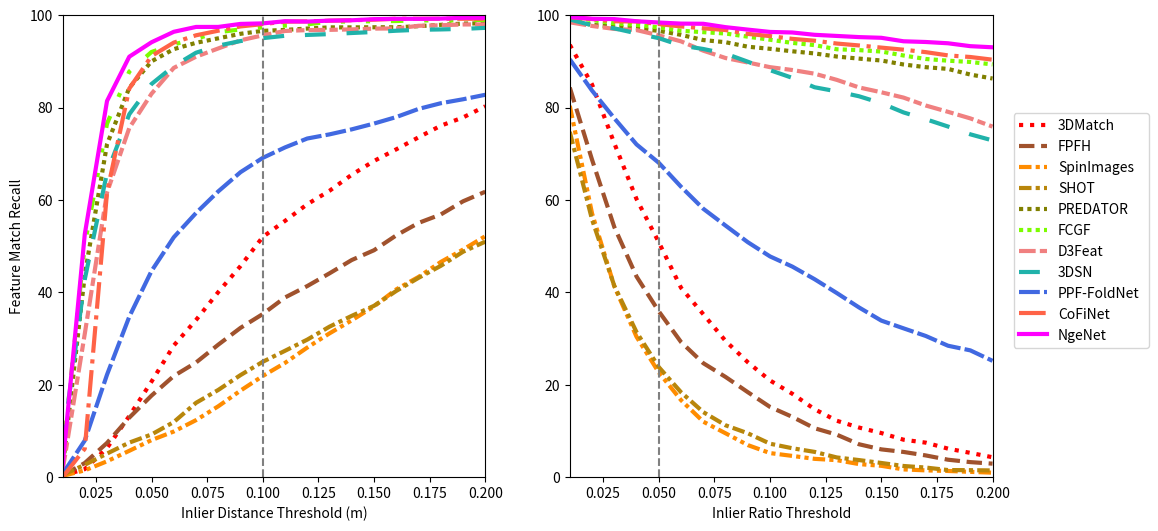

Write the Python code that produced this figure.
import matplotlib.pyplot as plt
import numpy as np


linestyle_str = [
    ('solid', 'solid'),  # Same as (0, ()) or '-'
    ('dotted', 'dotted'),  # Same as (0, (1, 1)) or '.'
    ('dashed', 'dashed'),  # Same as '--'
    ('dashdot', 'dashdot')]  # Same as '-.'

linestyle_tuple = [
    ('loosely dotted', (0, (1, 10))),
    ('dotted', (0, (1, 1))),
    ('densely dotted', (0, (1, 1))),

    ('loosely dashed', (0, (5, 10))),
    ('dashed', (0, (5, 5))),
    ('densely dashed', (0, (5, 1))),

    ('loosely dashdotted', (0, (3, 10, 1, 10))),
    ('dashdotted', (0, (3, 5, 1, 5))),
    ('densely dashdotted', (0, (3, 1, 1, 1))),

    ('dashdotdotted', (0, (3, 5, 1, 5, 1, 5))),
    ('loosely dashdotdotted', (0, (3, 10, 1, 10, 1, 10))),
    ('densely dashdotdotted', (0, (3, 1, 1, 1, 1, 1))),
    ('extra1', (0, (4, 1, 2, 1)))]

x = np.linspace(0.01, 0.2, 20)
threedmatch = np.array(
    [0.34988788, 1.735477, 6.3130245, 13.2243185, 20.68582, 28.49041, 34.01513, 40.062992, 45.687683, 52.00012,
     55.463696, 59.081406, 61.986275, 65.45967, 68.43626, 70.95725, 73.55156, 76.07139, 77.85846, 80.27285])
fpfh = np.array(
    [0.32518435, 3.0640497, 7.408897, 12.879427, 17.654156, 21.894594, 24.814766, 28.676664, 32.31617, 35.307827,
     38.895893, 41.363243, 44.120644, 47.001804, 49.11531, 52.33542, 55.02593, 56.853123, 59.70479, 61.781036])
spinimages = np.array(
    [0.2650882, 1.4736623, 3.4342945, 5.703008, 8.022694, 9.878324, 12.34205, 15.342176, 18.735947, 21.89705, 24.729364,
     28.054333, 31.125975, 33.943203, 36.965153, 40.642887, 43.33119, 46.57485, 49.260128, 52.152588])
shot = np.array(
    [0.47008017, 2.6745644, 5.1028447, 7.4799767, 9.238545, 11.927085, 16.089037, 18.879076, 22.094217, 24.974531,
     27.351418, 29.76674, 32.573856, 34.916573, 37.086315, 40.306644, 43.138355, 45.73636, 48.786892, 50.972153])
predator = np.array(
    [1.598646, 43.764183, 72.060312, 84.277961, 90.004648, 92.64463, 94.014723, 94.990602, 95.96624, 96.601441,
     96.806433, 97.099785, 97.35597, 97.35597, 97.380674, 97.380674, 97.611186, 97.90688, 98.178721, 98.238818])
fcgf = np.array(
    [4.135307, 50.302743, 76.513382, 87.786066, 92.033676, 93.6785, 94.900559, 96.311261, 96.912816, 97.353521,
     97.738293, 98.016699, 98.573519, 98.633615, 98.676423, 98.731733, 98.854555, 98.854555, 98.854555, 98.99945])
d3feat = np.array(
    [1.326839, 31.021349, 61.608349, 75.575873, 82.991841, 88.585381, 91.007284, 92.794678, 94.556689, 95.631483,
     96.580489, 96.768193, 96.8176, 96.920505, 97.085318, 97.128126, 97.695815, 97.816008, 97.985607, 97.985607])
dsn = np.array(
    [6.925493, 42.819659, 65.908609, 78.549499, 85.100889, 88.986995, 91.870439, 93.402519, 94.398583, 95.019629, 
    95.537113, 95.72003, 95.900319, 96.135917, 96.358351, 96.631008, 96.831329, 96.911342, 97.031535, 97.249845])
ppffold = np.array(
    [0.6783977, 7.9283724, 22.183943, 34.720436, 44.628433, 51.92579, 57.17631, 61.85746, 66.01428, 69.106926, 71.37115,
     73.30209, 74.196884, 75.28364, 76.539635, 77.94661, 79.70165, 80.93724, 81.7935, 82.764626])
cofinet = np.array(
    [ 0.       ,  6.1493262, 61.6405896, 84.110013 , 91.1524802, 94.0575963, 95.6404122, 96.636305 , 97.5596297, 98.0637688,
     98.5893126, 98.6494088, 98.7951213, 98.8980257, 99.018218 , 99.2184236, 99.2184236, 99.2184236, 99.2184236, 99.2184236])
ngenet = np.array([ 2.2959765, 52.5827081, 81.422583 , 91.0088155, 94.1351968, 96.3979454, 97.4483312, 97.4531176, 98.103794 , 98.2191998,
       98.6839846, 98.6123493, 98.8222816, 98.8897934, 99.1328072, 99.2029295, 99.2054049, 99.2523366, 99.4286554, 99.4352543])

fig = plt.figure(figsize=(12, 6), dpi=180)
ax1 = plt.subplot(121)
plt.xlabel("Inlier Distance Threshold (m)")
plt.ylabel("Feature Match Recall")
plt.plot(x, threedmatch, color='r', linewidth=3, linestyle='dotted')
plt.plot(x, fpfh, color='sienna', linewidth=3, linestyle='dashed')
plt.plot(x, spinimages, color='darkorange', linewidth=3, linestyle=linestyle_tuple[11][-1])
plt.plot(x, shot, color='darkgoldenrod', linewidth=3, linestyle=linestyle_tuple[8][-1])
plt.plot(x, predator, color='olive', linewidth=3, linestyle=linestyle_tuple[1][-1])
plt.plot(x, fcgf, color='lawngreen', linewidth=3, linestyle=linestyle_tuple[9][-1])
plt.plot(x, d3feat, color='lightcoral', linewidth=3, linestyle=linestyle_tuple[12][-1])
plt.plot(x, dsn, color='lightseagreen', linewidth=3, linestyle=linestyle_tuple[4][-1])
plt.plot(x, ppffold, color='royalblue', linewidth=3, linestyle=linestyle_tuple[5][-1])
plt.plot(x, cofinet, color='tomato', linewidth=3, linestyle='dashdot')
plt.plot(x, ngenet, color='magenta', linewidth=3, linestyle='solid')
plt.vlines(0.10, 0, 100, colors="gray", linestyles="dashed")  # vertical gray line
plt.xlim((0.01, 0.2))
plt.ylim((0, 100))

ax2 = plt.subplot(122)
plt.xlabel("Inlier Ratio Threshold")
threedmatch_ = np.array(
    [93.57423, 84.989296, 72.26616, 60.18662, 50.84514, 40.988052, 35.264496, 29.492676, 24.875406, 20.927317,
     18.053923, 14.7144, 12.210866, 10.735968, 9.550746, 8.107913, 7.4702764, 6.172435, 5.2574573, 4.3098807])
fpfh_ = np.array(
    [84.33316, 68.71096, 54.144688, 43.4266, 35.885315, 29.24774, 24.669365, 21.693983, 18.398415, 15.19658, 13.052581,
     10.593815, 9.197111, 7.121167, 6.0142927, 5.459413, 4.7025414, 3.7748396, 3.2582376, 2.9224794])
spinimages_ = np.array(
    [80.370415, 57.09011, 41.317715, 30.377916, 22.666761, 16.668486, 12.008004, 9.49888, 6.9450083, 5.2102103,
     4.6000204, 3.9652426, 3.6801224, 2.8298047, 2.4588833, 1.6771933, 1.4722013, 1.3379945, 1.1484778, 0.9681894])
shot_ = np.array(
    [74.7338, 55.754692, 41.421146, 31.38755, 23.82493, 18.377901, 14.077372, 11.229745, 9.498036, 7.2400875, 6.259093,
     5.4715004, 4.264607, 3.6964087, 3.070859, 2.418819, 2.0778346, 1.5370839, 1.5123804, 1.4522841])
predator_ = np.array(
    [98.859889, 97.909077, 97.500866, 97.125458, 96.601441, 95.734758, 94.609147, 94.146195, 93.172484, 92.713764,
     92.183001, 91.71345, 91.044471, 90.592342, 90.185631, 89.322503, 88.736845, 88.36471, 87.145778, 86.287232])
fcgf_ = np.array(
    [99.526474, 98.940171, 98.226632, 97.884006, 97.353521, 96.627542, 96.318829, 96.029037, 95.339938, 94.679256,
     93.99646, 93.517994, 92.618115, 92.43327, 92.128233, 91.267739, 90.514984, 90.144248, 89.87309, 89.340131])
d3feat_ = np.array(
    [98.452534, 97.660423, 97.020136, 96.768193, 95.631483, 94.327522, 92.314021, 90.721366, 89.756974, 88.743718,
     88.126642, 87.331697, 85.993739, 84.35534, 83.309026, 82.154434, 80.440724, 79.07386, 77.657352, 75.881642])
dsn_ = np.array(
    [99.053496, 97.806905, 97.138431, 96.063319, 95.019629, 93.43627, 92.676226, 91.676057, 89.926433, 88.093154, 86.428362,
     84.396438, 83.500374, 82.442937, 80.94519, 78.946443, 77.480061, 75.891795, 74.209464, 72.884469])
ppffold_ = np.array(
    [90.44259, 83.66921, 77.68714, 72.016045, 68.04171, 62.860317, 58.093655, 54.45246, 50.859642, 47.77691, 45.581078,
     42.854107, 39.8563, 36.73241, 33.889057, 32.212887, 30.558687, 28.446907, 27.44521, 25.17946])
cofinet_ = np.array(
     [99.5437618, 99.1583275, 98.674929 , 98.6321208, 98.0637688, 97.5596297, 97.1585488, 96.7813547, 95.9402301, 95.4706589,
      94.8710045, 94.4715556, 93.8568359, 93.4439539, 92.976464, 92.5283043, 91.9945671, 91.2894446, 90.9440743, 90.36093])
ngenet_ = np.array(
    [99.6064872, 99.2136372, 99.1454626, 98.6791982, 98.4062411, 98.1716052, 98.1335834, 97.4019246, 96.8714405, 96.3678561,
    96.2485274, 95.7483501, 95.5010978, 95.2512231, 95.0998699, 94.3443617, 94.1912335, 93.9154229, 93.2886161, 93.0445291])

plt.plot(x, threedmatch_, color='r', linewidth=3, label='3DMatch', linestyle='dotted')
plt.plot(x, fpfh_, color='sienna', linewidth=3, label='FPFH', linestyle='dashed')
plt.plot(x, spinimages_, color='darkorange', linewidth=3, label='SpinImages', linestyle=linestyle_tuple[11][-1])
plt.plot(x, shot_, color='darkgoldenrod', linewidth=3, label='SHOT', linestyle=linestyle_tuple[8][-1])
plt.plot(x, predator_, color='olive', linewidth=3, label='PREDATOR', linestyle=linestyle_tuple[1][-1])
plt.plot(x, fcgf_, color='lawngreen', linewidth=3, label='FCGF', linestyle=linestyle_tuple[2][-1])
plt.plot(x, d3feat_, color='lightcoral', linewidth=3, label='D3Feat', linestyle=linestyle_tuple[12][-1])
plt.plot(x, dsn_, color='lightseagreen', linewidth=3, label='3DSN', linestyle=linestyle_tuple[4][-1])
plt.plot(x, ppffold_, color='royalblue', linewidth=3, label='PPF-FoldNet', linestyle=linestyle_tuple[5][-1])
plt.plot(x, cofinet_, color='tomato', linewidth=3, label='CoFiNet', linestyle='dashdot')
plt.plot(x, ngenet_, color='magenta', linewidth=3, label='NgeNet', linestyle='solid')
plt.vlines(0.05, 0, 100, colors="gray", linestyles="dashed")
plt.xlim((0.01, 0.2))
plt.ylim((0, 100))

plt.legend(bbox_to_anchor=(1.05, 0.28, 0.32, 0.5), loc=4,
           ncol=1, mode="expand", borderaxespad=0.)

fig.savefig('fig.pdf', dpi=1200, format='pdf', bbox_inches='tight')

plt.show()
